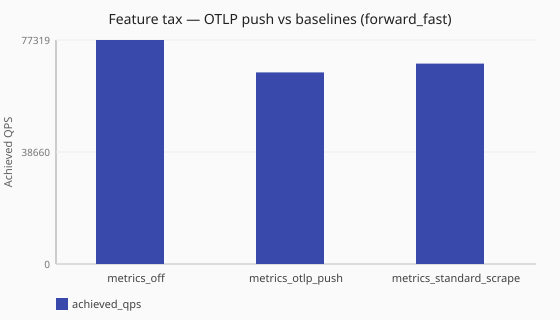

The file beside this chart, header and first rows:
scenario_id, runtime, achieved_qps, latency_avg_ms, queries_sent, queries_completed, queries_lost, workers
feature-tax-metrics-off-forward-fast, sync, 77320, 3.8, 776925, 773506, 3419, ingress_workers=2
feature-tax-metrics-otlp-push-forward-fa…, sync, 66150, 2.7, 665461, 661797, 3664, ingress_workers=2
feature-tax-metrics-standard-scrape-forw…, sync, 69173, 2.6, 695725, 692061, 3664, ingress_workers=2
